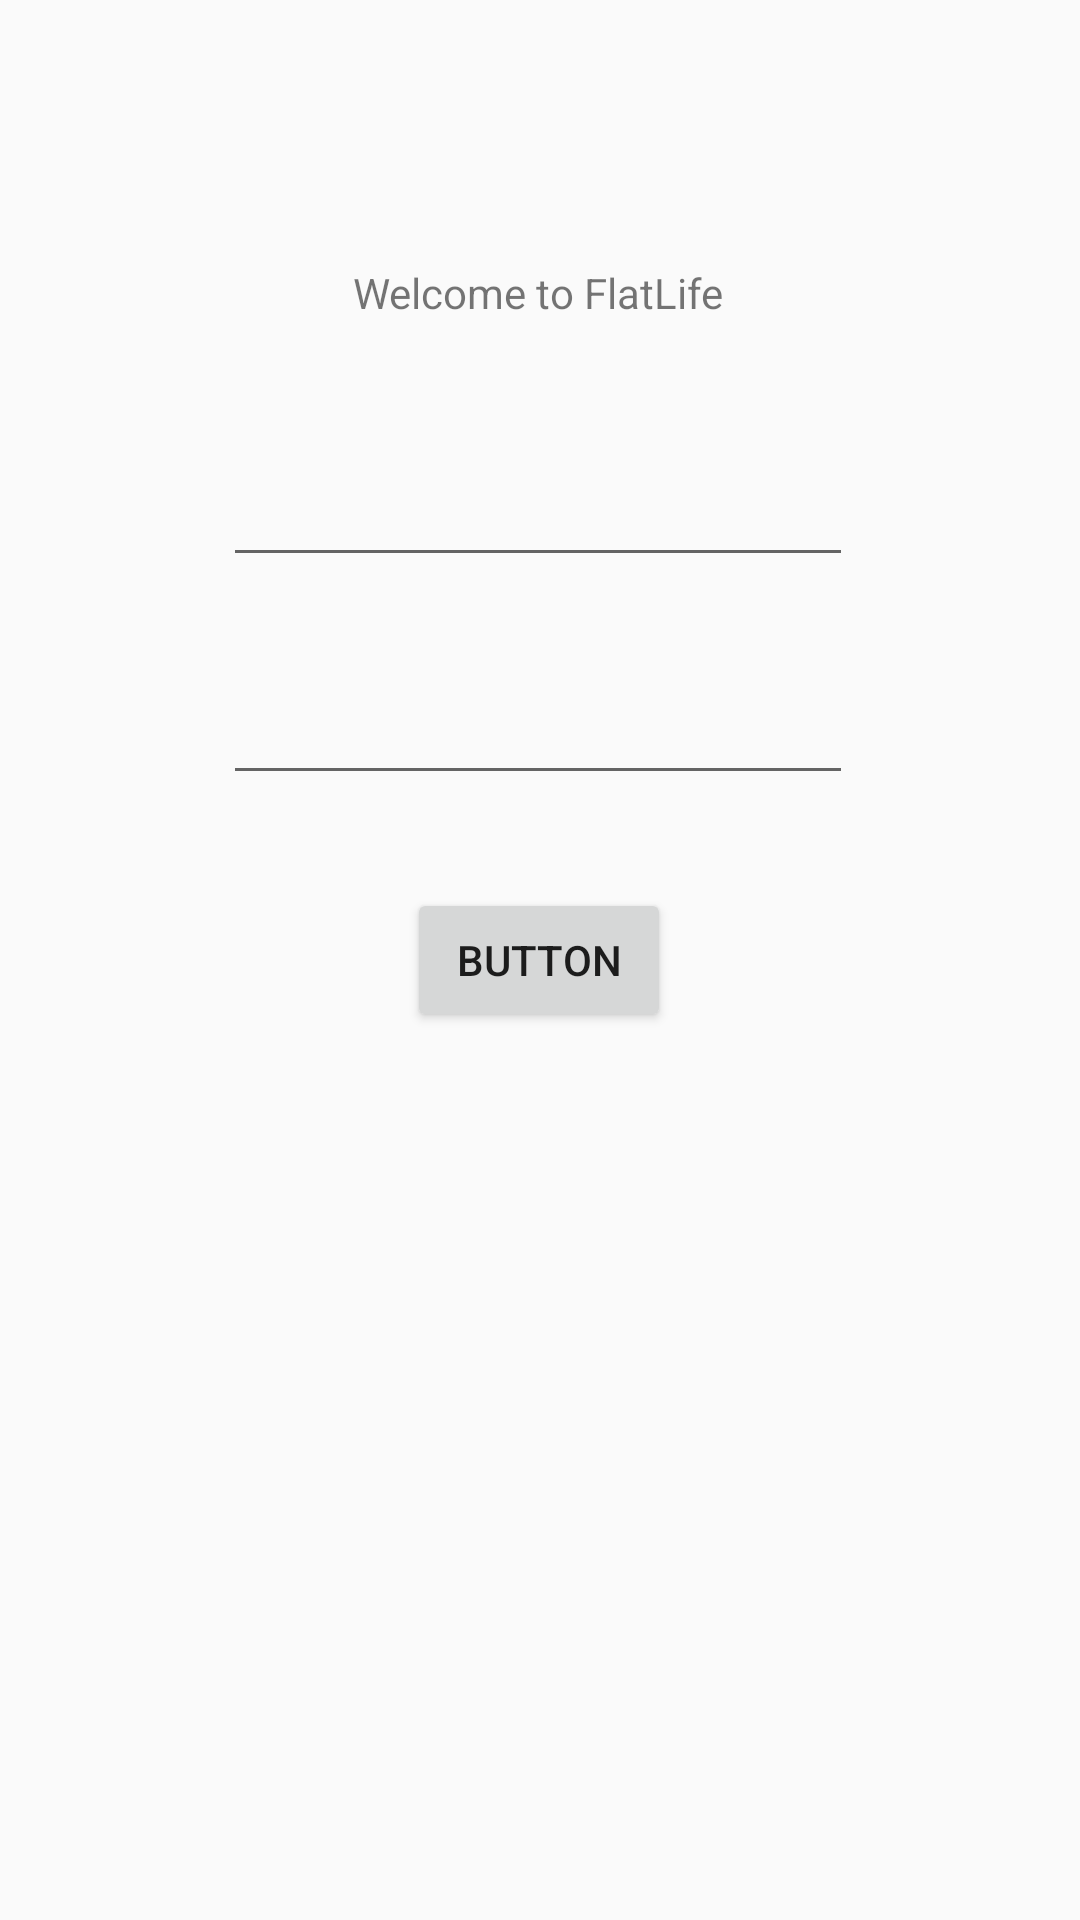

Layout XML and referenced resources for this Android screen:
<!-- AndroidManifest.xml: application theme AppCompat.Base -->
<!-- res/layout/login_fragment.xml -->
<?xml version="1.0" encoding="utf-8"?>
<androidx.constraintlayout.widget.ConstraintLayout xmlns:android="http://schemas.android.com/apk/res/android"
    xmlns:app="http://schemas.android.com/apk/res-auto"
    android:id="@+id/constraintLayout"
    android:layout_width="match_parent"
    android:layout_height="match_parent">

    <TextView
        android:id="@+id/textView2"
        android:layout_width="wrap_content"
        android:layout_height="wrap_content"
        android:layout_marginTop="88dp"
        android:text="@string/welcome_text"
        app:layout_constraintEnd_toEndOf="parent"
        app:layout_constraintHorizontal_bias="0.498"
        app:layout_constraintStart_toStartOf="parent"
        app:layout_constraintTop_toTopOf="parent" />

    <Button
        android:id="@+id/button2"
        android:layout_width="wrap_content"
        android:layout_height="wrap_content"
        android:layout_marginBottom="296dp"
        android:text="Button"
        app:layout_constraintBottom_toBottomOf="parent"
        app:layout_constraintEnd_toEndOf="@+id/editText4"
        app:layout_constraintHorizontal_bias="0.504"
        app:layout_constraintStart_toStartOf="@+id/editText4" />

    <EditText
        android:id="@+id/editText3"
        android:layout_width="wrap_content"
        android:layout_height="wrap_content"
        android:layout_marginTop="44dp"
        android:ems="10"
        android:inputType="textEmailAddress"
        app:layout_constraintEnd_toEndOf="@+id/textView2"
        app:layout_constraintHorizontal_bias="0.505"
        app:layout_constraintStart_toStartOf="@+id/textView2"
        app:layout_constraintTop_toBottomOf="@+id/textView2" />

    <EditText
        android:id="@+id/editText4"
        android:layout_width="wrap_content"
        android:layout_height="wrap_content"
        android:ems="10"
        android:inputType="textPassword"
        app:layout_constraintBottom_toTopOf="@+id/button2"
        app:layout_constraintEnd_toEndOf="@+id/editText3"
        app:layout_constraintStart_toStartOf="@+id/editText3"
        app:layout_constraintTop_toBottomOf="@+id/editText3" />
</androidx.constraintlayout.widget.ConstraintLayout>
<!-- resources referenced by this layout -->
<resources>
  <string name="welcome_text">Welcome to FlatLife</string>
  <style name="AppCompat.Base" parent="Theme.AppCompat.Light.DarkActionBar">
          <item name="windowActionBar">true</item>
          <item name="windowNoTitle">true</item>
          <item name="android:statusBarColor">@android:color/transparent</item>
      </style>
</resources>
